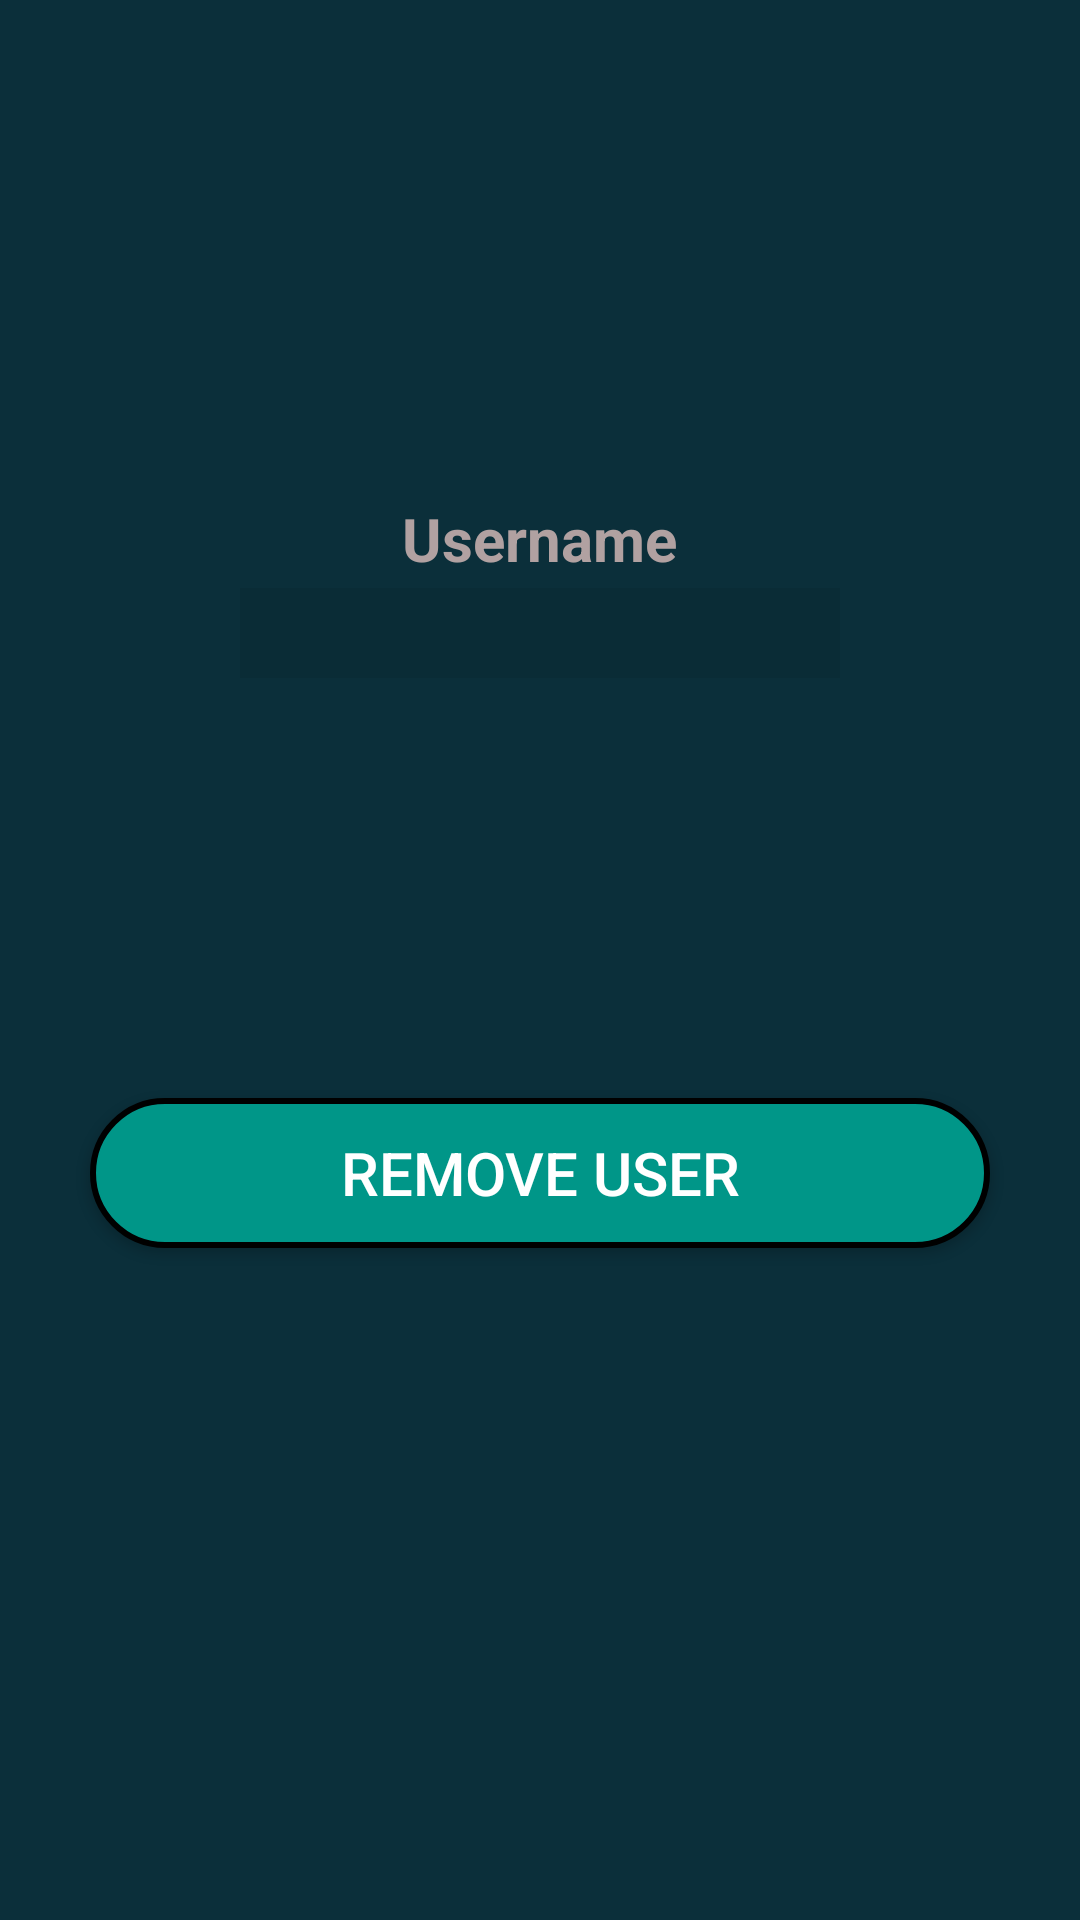

Reconstruct the res/layout file that produces this screen, plus the resources it refers to.
<!-- AndroidManifest.xml: application theme AppTheme -->
<!-- res/layout/activity_remove_user.xml -->
<?xml version="1.0" encoding="utf-8"?>
<RelativeLayout xmlns:android="http://schemas.android.com/apk/res/android"
    xmlns:tools="http://schemas.android.com/tools"
    android:layout_width="match_parent"
    android:layout_height="match_parent"
    android:paddingLeft="16dp"
    android:paddingRight="16dp"
    android:paddingTop="16dp"
    android:paddingBottom="16dp"
    android:background="@color/colorBackground"
    tools:context=".Activities.RemoveUser">


    <EditText
        android:id="@+id/removeUserBox"
        android:layout_width="200dp"
        android:layout_height="30dp"
        android:layout_centerHorizontal="true"
        android:layout_marginTop="180dp"
        android:background="#11000000"
        android:ems="10"
        android:textColorHint="#B1A1A1"
        android:textColor="#B1A1A1"
        android:textSize="20sp"
        android:drawableLeft="@drawable/ic_action_user"
        android:inputType="textPersonName"/>


    <Button
        android:id="@+id/removeUserButton"
        android:layout_below="@id/removeUserBox"
        android:layout_marginBottom="8dp"
        android:layout_marginTop="140dp"
        android:layout_centerHorizontal="true"
        android:layout_width="300dp"
        android:layout_height="50dp"
        android:background="@drawable/rounded_corner_button"
        android:textSize="20sp"
        android:text="remove user"
        android:textColor="#ffffff">

    </Button>

    <TextView
        android:id="@+id/removeUsernameTextView"
        android:layout_width="wrap_content"
        android:layout_height="wrap_content"
        android:text="Username"
        android:layout_centerHorizontal="true"
        android:layout_marginTop="150dp"
        android:textSize="20sp"
        android:textStyle="bold"
        android:textColor="#B1A1A1"
        />



</RelativeLayout>
<!-- resources referenced by this layout -->
<resources>
  <color name="colorBackground">#0B2F3A</color>
  <!-- drawable rounded_corner_button (drawable) -->
  <?xml version="1.0" encoding="utf-8"?>
  <selector xmlns:android="http://schemas.android.com/apk/res/android">
      <item>
          <shape
              android:shape="rectangle">
  
              <solid
                  android:color="@color/colorBackground2"/>
  
              <stroke
                  android:color="@color/colorBlack"
                  android:width="2dp" />
  
              <corners
                  android:radius="25dp" />
          </shape>
      </item>
  </selector>
  <style name="AppTheme" parent="Theme.AppCompat.Light.DarkActionBar">
          
          <item name="colorPrimary">@color/colorPrimary</item>
          <item name="colorPrimaryDark">@color/colorPrimaryDark</item>
          <item name="colorAccent">@color/colorAccent</item>
      </style>
  <color name="colorBackground2">#009688</color>
  <color name="colorBlack">#000000</color>
  <color name="colorPrimary">#008577</color>
  <color name="colorPrimaryDark">#00574B</color>
  <color name="colorAccent">#D81B60</color>
</resources>
